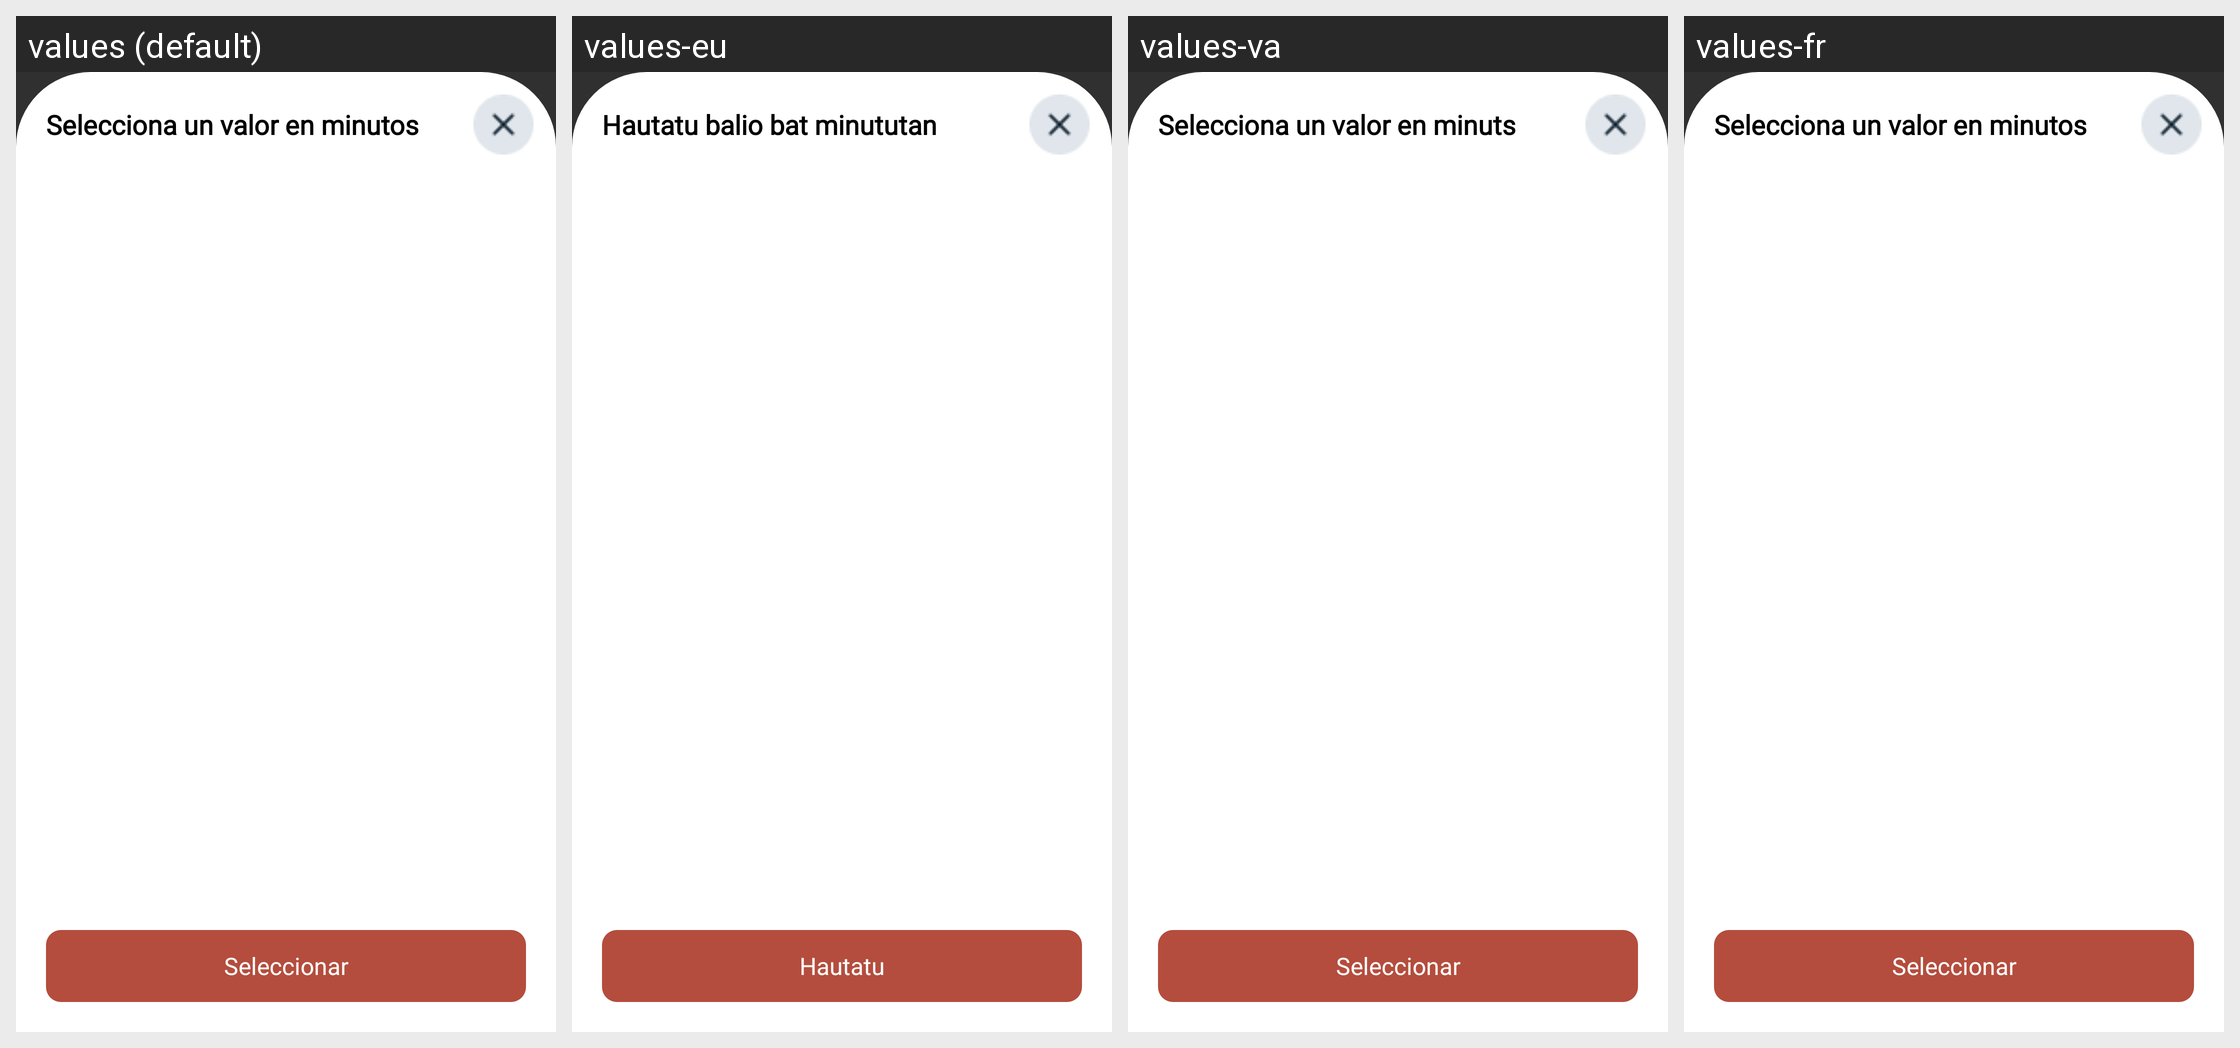

For this localized Android screen grid, give each drawn string resource with its value in every locale shown.
Android screen res/layout/select_cache_minutes_dialog.xml rendered under 4 locales, left to right: values (default), values-eu, values-va, values-fr. Device: Nexus 5 (rendered at 1080×1920; each locale shown at half size, 540×960, under a caption strip naming it); theme Theme.AppCompat.NoActionBar.
Other locales in the repository, not shown: values-ast, values-ca, values-en, values-ga, values-gl.
Strings drawn on this screen, with the default value and each locale's value (text and hints the layout hard-codes, and strings that could not be matched under every locale, appear in the picture but are not listed):

select_minutes_value
  values: Selecciona un valor en minutos
  values-eu: Hautatu balio bat minututan
  values-va: Selecciona un valor en minuts
  values-fr: Selecciona un valor en minutos  [not translated; the default value is used]

select
  values: Seleccionar
  values-eu: Hautatu
  values-va: Seleccionar
  values-fr: Seleccionar  [not translated; the default value is used]
